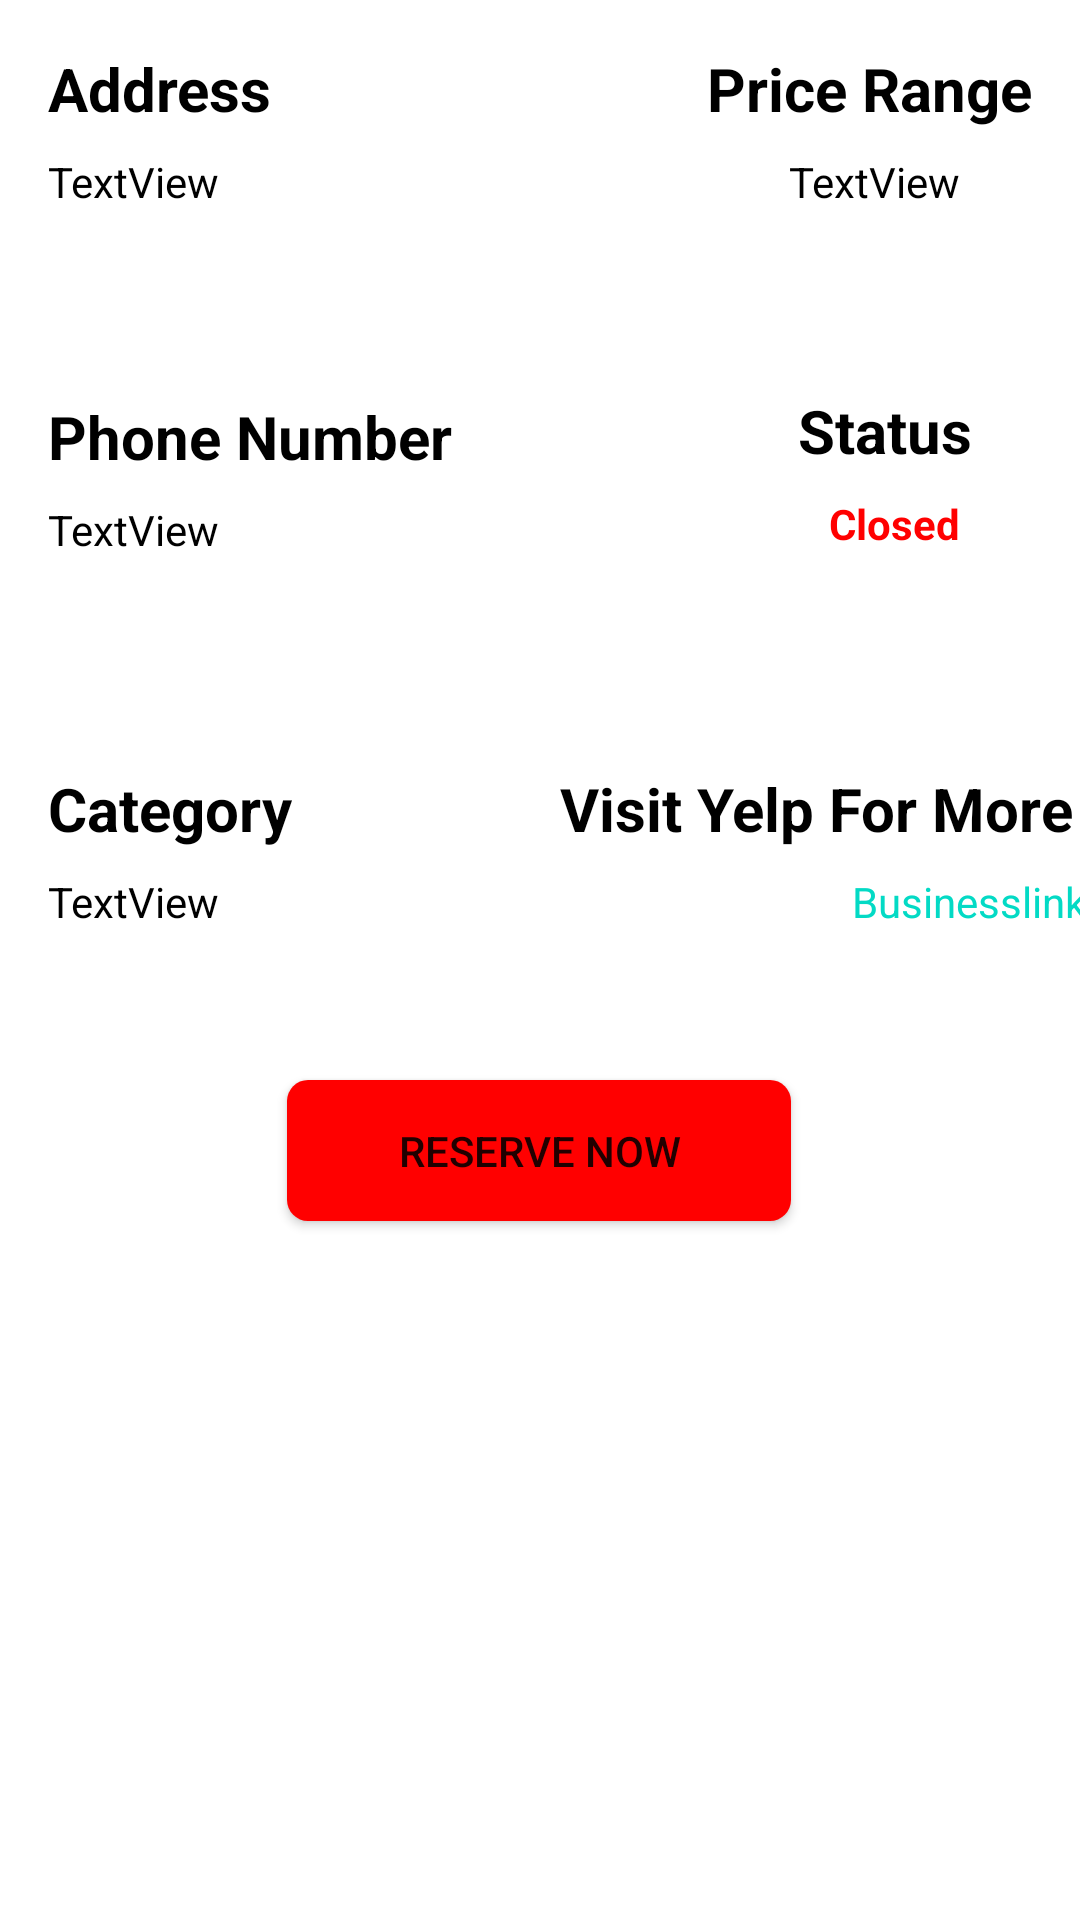

Here is an Android app screen rendered from its layout file. Give the layout XML and the strings, colors and styles it references.
<!-- AndroidManifest.xml: application theme Theme.MyApplication.Launcher -->
<!-- res/layout/fragment_busdetailsfragment.xml -->
<?xml version="1.0" encoding="utf-8"?>
<FrameLayout xmlns:android="http://schemas.android.com/apk/res/android"
    xmlns:app="http://schemas.android.com/apk/res-auto"
    xmlns:tools="http://schemas.android.com/tools"
    android:layout_width="match_parent"
    android:layout_height="match_parent"
    tools:context=".busdetailsfragment">

    

    <androidx.constraintlayout.widget.ConstraintLayout
        android:layout_width="match_parent"
        android:layout_height="match_parent">

        <TextView
            android:id="@+id/buslink"
            android:layout_width="wrap_content"
            android:layout_height="wrap_content"
            android:layout_marginStart="284dp"
            android:layout_marginTop="8dp"
            android:text="Businesslink"
            android:textColor="@color/teal_200"
            app:layout_constraintStart_toStartOf="parent"
            app:layout_constraintTop_toBottomOf="@+id/textView12" />

        <TextView
            android:id="@+id/textView12"
            android:layout_width="wrap_content"
            android:layout_height="wrap_content"
            android:layout_marginStart="220dp"
            android:layout_marginTop="256dp"
            android:layout_marginEnd="36dp"
            android:text="Visit Yelp For More"
            android:textColor="@color/black"
            android:textSize="20dp"
            android:textStyle="bold"
            app:layout_constraintEnd_toEndOf="parent"
            app:layout_constraintStart_toStartOf="parent"
            app:layout_constraintTop_toTopOf="parent" />

        <TextView
            android:id="@+id/categorytext"
            android:layout_width="wrap_content"
            android:layout_height="wrap_content"
            android:layout_marginStart="16dp"
            android:layout_marginTop="8dp"
            android:text="TextView"
            android:textColor="@color/black"
            app:layout_constraintStart_toStartOf="parent"
            app:layout_constraintTop_toBottomOf="@+id/textView10" />

        <TextView
            android:id="@+id/textView10"
            android:layout_width="wrap_content"
            android:layout_height="wrap_content"
            android:layout_marginStart="16dp"
            android:layout_marginTop="256dp"
            android:text="Category"
            android:textColor="@color/black"
            android:textSize="20dp"
            android:textStyle="bold"
            app:layout_constraintStart_toStartOf="parent"
            app:layout_constraintTop_toTopOf="parent" />

        <TextView
            android:id="@+id/status"
            android:layout_width="wrap_content"
            android:layout_height="wrap_content"
            android:layout_marginTop="8dp"
            android:layout_marginEnd="40dp"
            android:text="Closed"
            android:textColor="@color/red"
            android:textStyle="bold"
            app:layout_constraintEnd_toEndOf="parent"
            app:layout_constraintTop_toBottomOf="@+id/textView8" />

        <TextView
            android:id="@+id/textView8"
            android:layout_width="wrap_content"
            android:layout_height="wrap_content"
            android:layout_marginTop="60dp"
            android:layout_marginEnd="36dp"
            android:text="Status"
            android:textColor="@color/black"
            android:textSize="20dp"
            android:textStyle="bold"
            app:layout_constraintEnd_toEndOf="parent"
            app:layout_constraintTop_toBottomOf="@+id/pricerange" />

        <TextView
            android:id="@+id/textView7"
            android:layout_width="wrap_content"
            android:layout_height="wrap_content"
            android:layout_marginStart="16dp"
            android:layout_marginTop="132dp"
            android:text="Phone Number"
            android:textColor="@color/black"
            android:textSize="20dp"
            android:textStyle="bold"
            app:layout_constraintStart_toStartOf="parent"
            app:layout_constraintTop_toTopOf="parent" />

        <TextView
            android:id="@+id/pricerange"
            android:layout_width="wrap_content"
            android:layout_height="wrap_content"
            android:layout_marginTop="8dp"
            android:layout_marginEnd="40dp"
            android:text="TextView"
            android:textColor="@color/black"
            app:layout_constraintEnd_toEndOf="parent"
            app:layout_constraintTop_toBottomOf="@+id/textView5" />

        <TextView
            android:id="@+id/textView4"
            android:layout_width="wrap_content"
            android:layout_height="wrap_content"
            android:layout_marginStart="16dp"
            android:layout_marginTop="16dp"
            android:text="Address"
            android:textColor="@color/black"
            android:textSize="20dp"
            android:textStyle="bold"
            app:layout_constraintStart_toStartOf="parent"
            app:layout_constraintTop_toTopOf="parent" />

        <TextView
            android:id="@+id/busaddress"
            android:layout_width="wrap_content"
            android:layout_height="wrap_content"
            android:layout_marginStart="16dp"
            android:layout_marginTop="8dp"
            android:text="TextView"
            android:textColor="@color/black"
            app:layout_constraintStart_toStartOf="parent"
            app:layout_constraintTop_toBottomOf="@+id/textView4" />

        <TextView
            android:id="@+id/textView5"
            android:layout_width="wrap_content"
            android:layout_height="wrap_content"
            android:layout_marginTop="16dp"
            android:layout_marginEnd="16dp"
            android:text="Price Range"
            android:textColor="@color/black"
            android:textSize="20dp"
            android:textStyle="bold"
            app:layout_constraintEnd_toEndOf="parent"
            app:layout_constraintTop_toTopOf="parent" />

        <TextView
            android:id="@+id/phonenumber"
            android:layout_width="wrap_content"
            android:layout_height="wrap_content"
            android:layout_marginStart="16dp"
            android:layout_marginTop="8dp"
            android:text="TextView"
            android:textColor="@color/black"
            app:layout_constraintStart_toStartOf="parent"
            app:layout_constraintTop_toBottomOf="@+id/textView7" />

        <Button
            android:id="@+id/reservebutton"
            android:layout_width="168dp"
            android:layout_height="47dp"
            android:layout_marginTop="50dp"
            android:background="@drawable/rounded_corner"
            android:text="Reserve Now"
            app:layout_constraintEnd_toEndOf="parent"
            app:layout_constraintHorizontal_bias="0.498"
            app:layout_constraintStart_toStartOf="parent"
            app:layout_constraintTop_toBottomOf="@+id/buslink" />

        <androidx.recyclerview.widget.RecyclerView
            android:id="@+id/carouselrecycler"
            android:layout_width="409dp"
            android:layout_height="307dp"
            app:layout_constraintStart_toStartOf="parent"
            app:layout_constraintTop_toBottomOf="@+id/reservebutton" />

    </androidx.constraintlayout.widget.ConstraintLayout>

</FrameLayout>
<!-- resources referenced by this layout -->
<resources>
  <color name="black">#FF000000</color>
  <color name="red">#FF0000</color>
  <color name="teal_200">#FF03DAC5</color>
  <!-- drawable rounded_corner (drawable) -->
  <?xml version="1.0" encoding="utf-8"?>
  <shape xmlns:android="http://schemas.android.com/apk/res/android" android:shape="rectangle" android:padding="10dp">
      <solid android:color="#FF0000"/> 
      <corners
          android:bottomRightRadius="7dp"
          android:bottomLeftRadius="7dp"
          android:topLeftRadius="7dp"
          android:topRightRadius="7dp"/>
  </shape>
  <style name="Theme.MyApplication.Launcher">
          <item name="android:windowBackground">@drawable/splash_screen</item>
          
          
      </style>
</resources>
